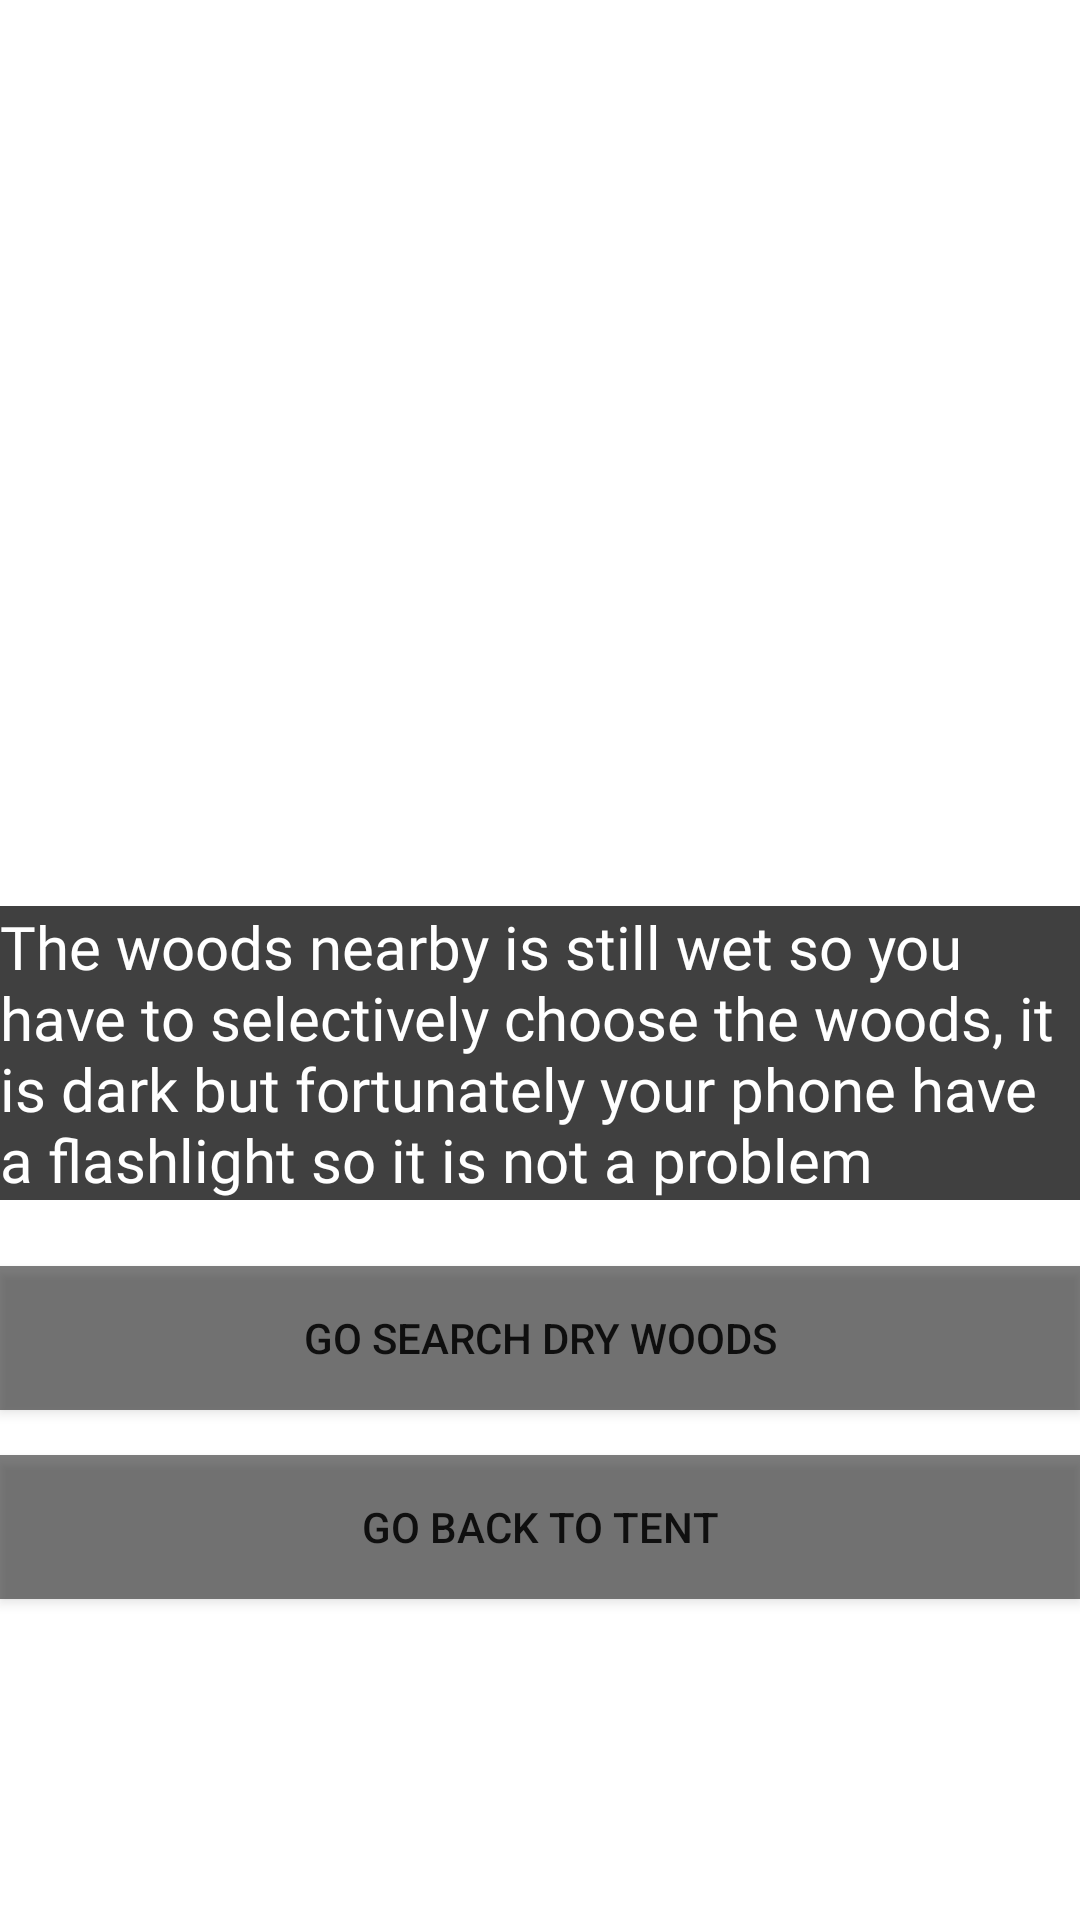

Android layout source for this screen:
<!-- AndroidManifest.xml: application theme Theme.VisualNovelProject -->
<!-- res/layout/activity_page19.xml -->
<?xml version="1.0" encoding="utf-8"?>
<androidx.constraintlayout.widget.ConstraintLayout xmlns:android="http://schemas.android.com/apk/res/android"
    xmlns:app="http://schemas.android.com/apk/res-auto"
    xmlns:tools="http://schemas.android.com/tools"
    android:layout_width="match_parent"
    android:layout_height="match_parent"
    tools:context=".page19">

    <ImageView
        android:id="@+id/imageView23"
        android:layout_width="842dp"
        android:layout_height="1140dp"
        app:layout_constraintBottom_toBottomOf="parent"
        app:layout_constraintEnd_toEndOf="parent"
        app:layout_constraintHorizontal_bias="0.392"
        app:layout_constraintStart_toStartOf="parent"
        app:layout_constraintTop_toTopOf="parent"
        app:layout_constraintVertical_bias="0.427"
        app:srcCompat="@drawable/forestwalk" />

    <TextView
        android:id="@+id/textView24"
        android:layout_width="0dp"
        android:layout_height="wrap_content"
        android:layout_marginBottom="240dp"
        android:background="#BF000000"
        android:fontFamily="@font/inria_sans_light"
        android:text="The woods nearby is still wet so you have to selectively choose the woods, it is dark but fortunately your phone have a flashlight so it is not a problem"
        android:textColor="#FFFFFF"
        android:textSize="20sp"
        app:layout_constraintBottom_toBottomOf="parent"
        app:layout_constraintEnd_toEndOf="parent"
        app:layout_constraintStart_toStartOf="parent" />

    <Button
        android:id="@+id/button_page20"
        android:layout_width="0dp"
        android:layout_height="wrap_content"
        android:layout_marginBottom="15dp"
        android:background="#80000000"
        android:text="Go search dry woods"
        app:layout_constraintBottom_toTopOf="@+id/button_page23"
        app:layout_constraintEnd_toEndOf="parent"
        app:layout_constraintStart_toStartOf="parent" />

    <Button
        android:id="@+id/button_page23"
        android:layout_width="0dp"
        android:layout_height="wrap_content"
        android:layout_marginBottom="107dp"
        android:background="#80000000"
        android:text="Go back to tent"
        app:layout_constraintBottom_toBottomOf="parent"
        app:layout_constraintEnd_toEndOf="parent"
        app:layout_constraintStart_toStartOf="parent" />

</androidx.constraintlayout.widget.ConstraintLayout>
<!-- resources referenced by this layout -->
<resources>
  <style name="Theme.VisualNovelProject" parent="Theme.MaterialComponents.DayNight.DarkActionBar">
          
          <item name="colorPrimary">@color/purple_500</item>
          <item name="colorPrimaryVariant">@color/purple_700</item>
          <item name="colorOnPrimary">@color/white</item>
          
          <item name="colorSecondary">@color/teal_200</item>
          <item name="colorSecondaryVariant">@color/teal_700</item>
          <item name="colorOnSecondary">@color/black</item>
          
          <item name="android:statusBarColor">?attr/colorPrimaryVariant</item>
          
      </style>
  <color name="purple_500">#000000</color>
  <color name="purple_700">#000000</color>
  <color name="white">#FFFFFFFF</color>
  <color name="teal_200">#FF03DAC5</color>
  <color name="teal_700">#FF018786</color>
  <color name="black">#BF000000</color>
</resources>
